The GitHub repository AndyWang1996/DeepLearningProjectGroup4 contains a labelled image folder "600x600data" with 2 categories: normal, pneumonia. Examples follow, each with its label.

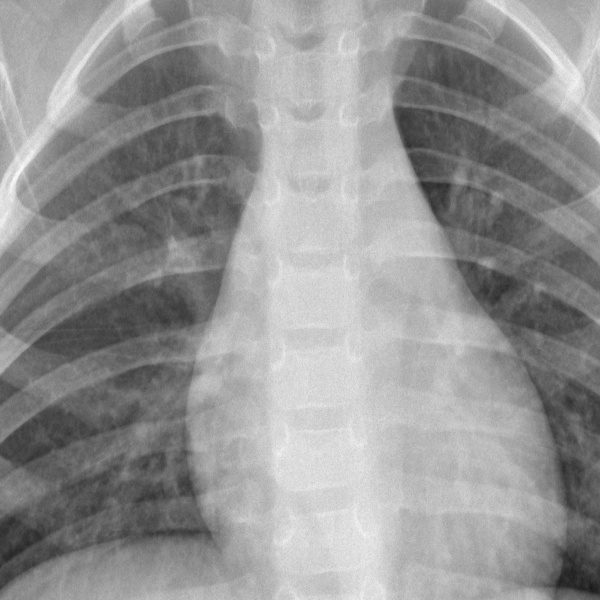
Label: normal

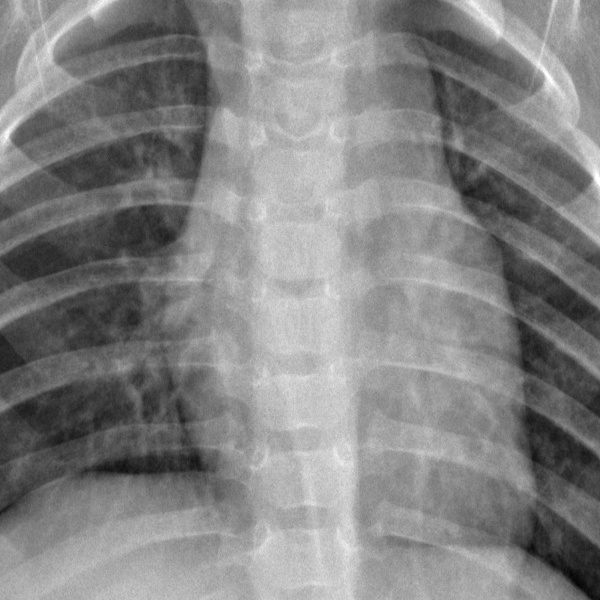
Label: normal

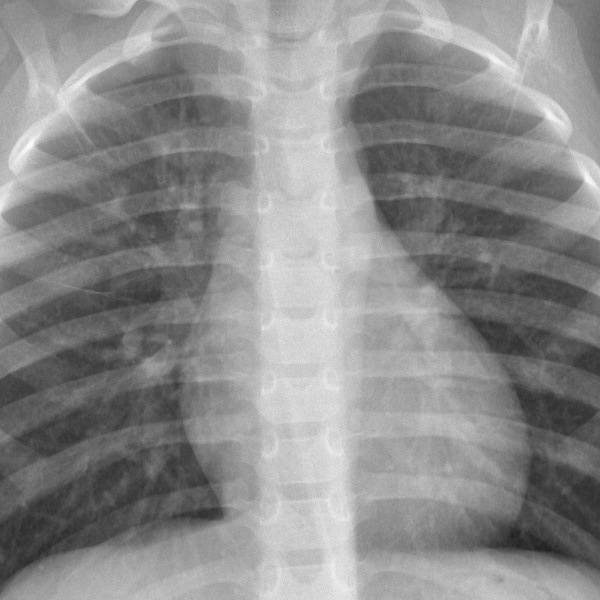
Label: normal

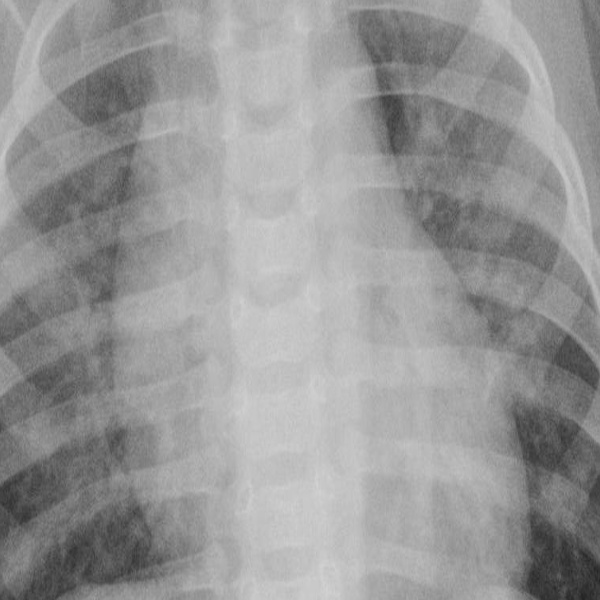
Label: pneumonia

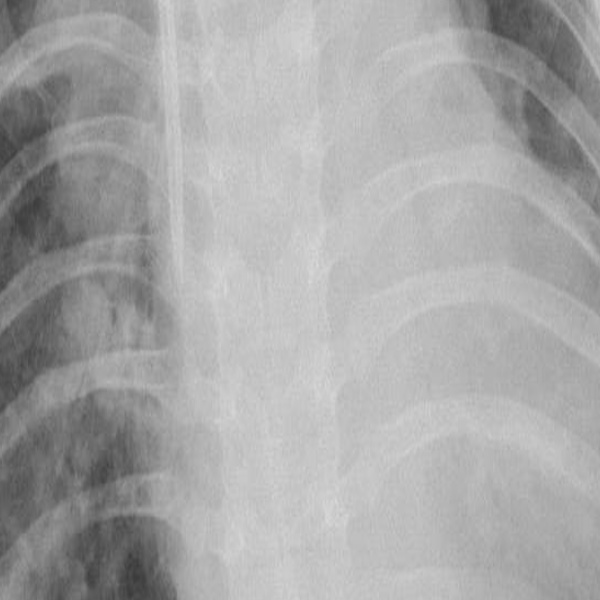
Label: pneumonia

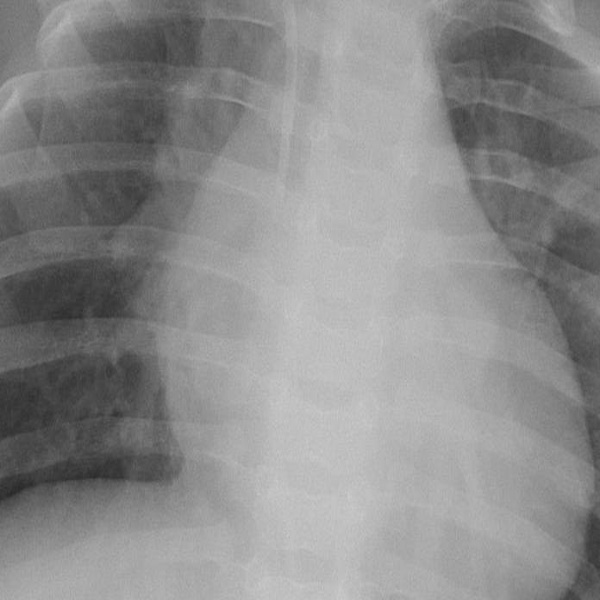
Label: pneumonia
